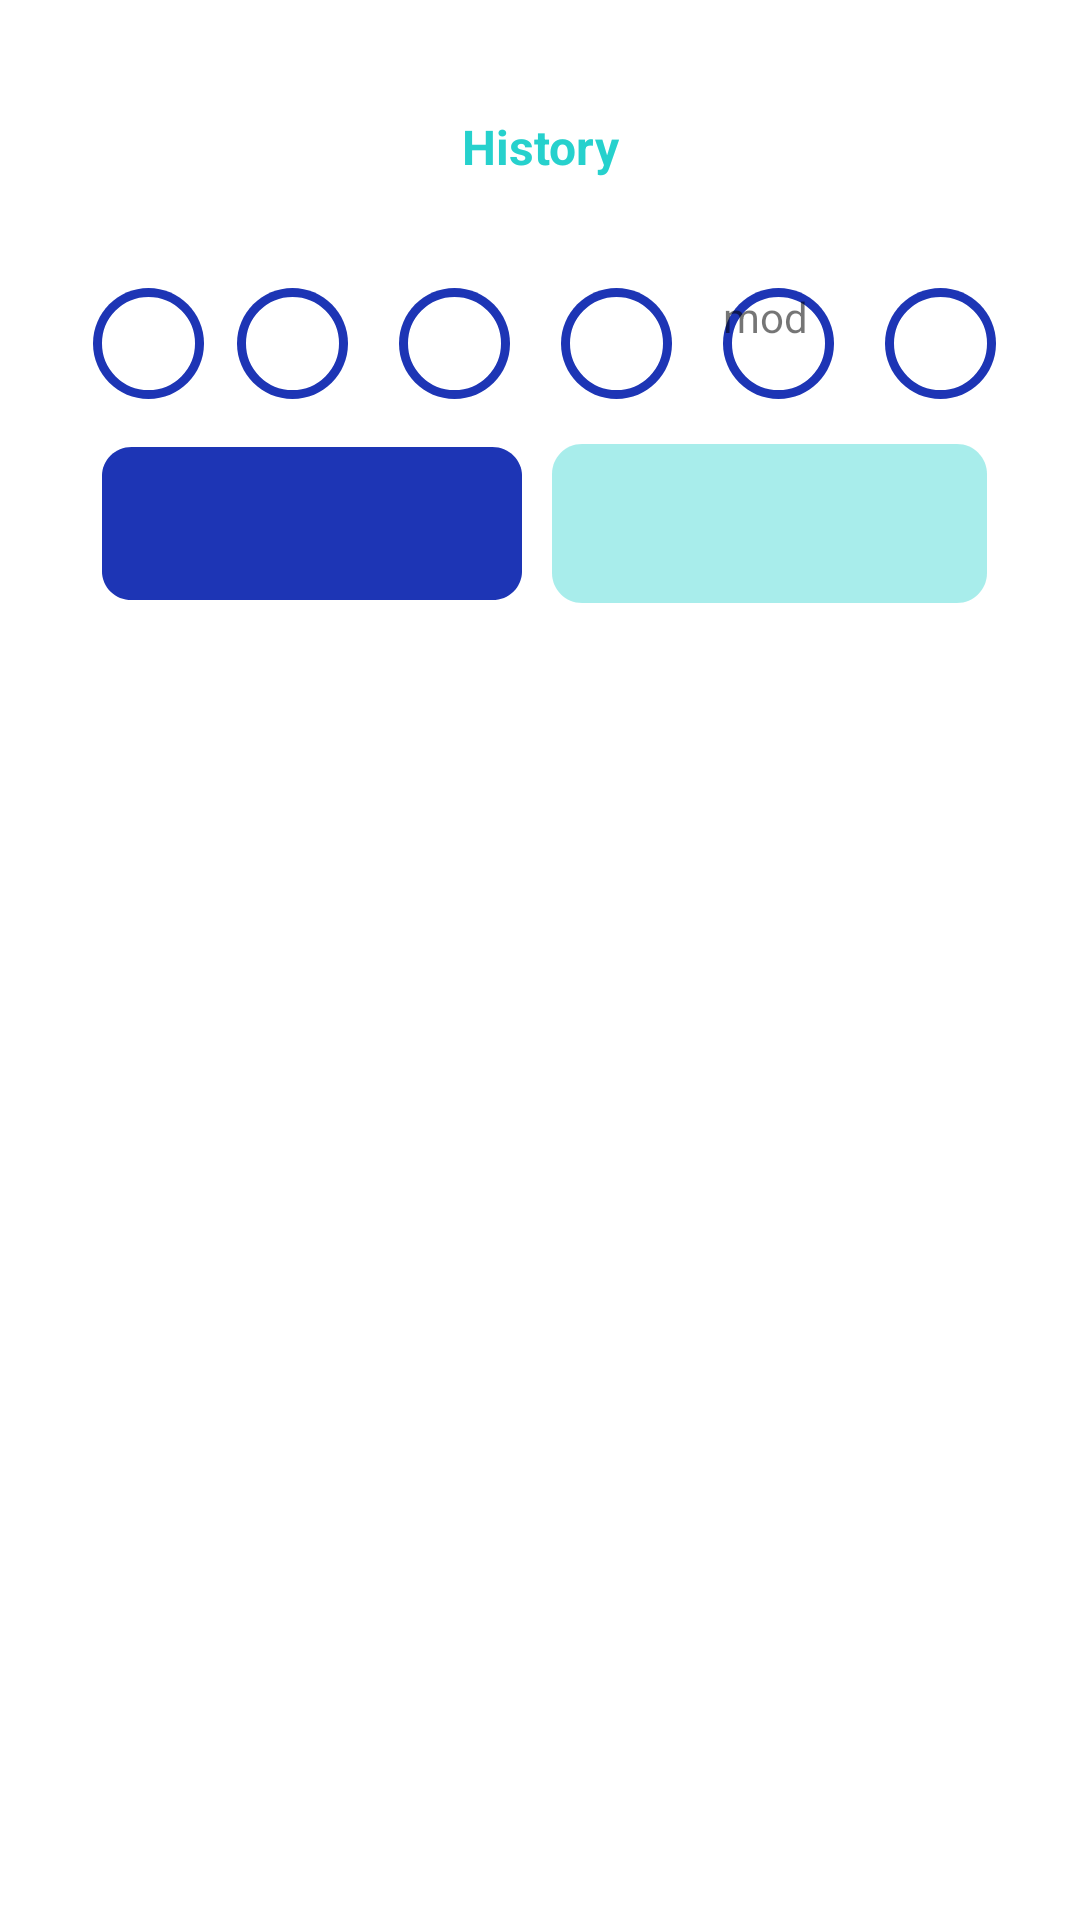

Reconstruct the res/layout file that produces this screen, plus the resources it refers to.
<!-- AndroidManifest.xml: application theme Theme.MakroBranch -->
<!-- res/layout/activity_history.xml -->
<?xml version="1.0" encoding="utf-8"?>
<androidx.constraintlayout.widget.ConstraintLayout xmlns:android="http://schemas.android.com/apk/res/android"
    xmlns:app="http://schemas.android.com/apk/res-auto"
    xmlns:tools="http://schemas.android.com/tools"
    android:layout_width="match_parent"
    android:layout_height="match_parent"
    tools:context=".historyActivity">

    <TextView
        android:id="@+id/textView11"
        android:layout_width="wrap_content"
        android:layout_height="wrap_content"
        android:layout_marginTop="38dp"
        android:text="History"
        android:textColor="@color/cyanWorkout"
        android:textSize="16dp"
        android:textStyle="bold"
        app:layout_constraintEnd_toEndOf="parent"
        app:layout_constraintStart_toStartOf="parent"
        app:layout_constraintTop_toTopOf="parent" />

    <View
        android:id="@+id/mon"
        android:layout_width="37dp"
        android:layout_height="37dp"
        android:layout_marginStart="31dp"
        android:layout_marginTop="96dp"
        android:background="@drawable/button_day"
        app:layout_constraintStart_toStartOf="parent"
        app:layout_constraintTop_toTopOf="parent" />

    <View
        android:id="@+id/tue"
        android:layout_width="37dp"
        android:layout_height="37dp"
        android:layout_marginStart="79dp"
        android:layout_marginTop="96dp"
        android:background="@drawable/button_day"
        app:layout_constraintStart_toStartOf="parent"
        app:layout_constraintTop_toTopOf="parent" />

    <View
        android:id="@+id/wed"
        android:layout_width="37dp"
        android:layout_height="37dp"
        android:layout_marginStart="133dp"
        android:layout_marginTop="96dp"
        android:background="@drawable/button_day"
        app:layout_constraintStart_toStartOf="parent"
        app:layout_constraintTop_toTopOf="parent" />

    <View
        android:id="@+id/thu"
        android:layout_width="37dp"
        android:layout_height="37dp"
        android:layout_marginStart="187dp"
        android:layout_marginTop="96dp"
        android:background="@drawable/button_day"
        app:layout_constraintStart_toStartOf="parent"
        app:layout_constraintTop_toTopOf="parent" />

    <TextView
        android:id="@+id/fri"
        android:layout_width="37dp"
        android:layout_height="37dp"
        android:layout_marginStart="241dp"
        android:layout_marginTop="96dp"
        android:text="mod"
        android:background="@drawable/button_day"
        app:layout_constraintStart_toStartOf="parent"
        app:layout_constraintTop_toTopOf="parent" />

    <View
        android:id="@+id/sat"
        android:layout_width="37dp"
        android:layout_height="37dp"
        android:layout_marginStart="295dp"
        android:layout_marginTop="96dp"
        android:background="@drawable/button_day"
        app:layout_constraintStart_toStartOf="parent"
        app:layout_constraintTop_toTopOf="parent" />

    <View
        android:id="@+id/rectangle_2"
        android:layout_width="142dp"
        android:layout_height="53dp"
        android:layout_alignParentLeft="true"
        android:layout_alignParentTop="true"
        android:layout_marginStart="33dp"
        android:layout_marginTop="15dp"
        android:background="@drawable/complete_missed"
        app:layout_constraintStart_toStartOf="parent"
        app:layout_constraintTop_toBottomOf="@+id/mon" />

    
    <View
        android:id="@+id/missed"
        android:layout_width="145dp"
        android:layout_height="53dp"
        android:layout_alignParentLeft="true"
        android:layout_alignParentTop="true"
        android:layout_marginStart="184dp"
        android:layout_marginTop="15dp"
        android:background="@drawable/missed"
        app:layout_constraintStart_toStartOf="parent"
        app:layout_constraintTop_toBottomOf="@+id/thu" />

</androidx.constraintlayout.widget.ConstraintLayout>
<!-- resources referenced by this layout -->
<resources>
  <color name="cyanWorkout">#26D1CD</color>
  <!-- drawable button_day (drawable) -->
  <vector
      xmlns:android="http://schemas.android.com/apk/res/android"
      xmlns:aapt="http://schemas.android.com/aapt"
      android:width="37dp"
      android:height="37dp"
      android:viewportWidth="37"
      android:viewportHeight="37">
      <group>
          <clip-path
              android:pathData="M37 18.5C37 28.7173 28.7173 37 18.5 37C8.28273 37 0 28.7173 0 18.5C0 8.28273 8.28273 0 18.5 0C28.7173 0 37 8.28273 37 18.5Z"
              />
          <path
              android:pathData="M0 0V37H37V0"
              android:fillColor="#FFFFFF"
              />
          <path
              android:pathData="M37 18.5C37 28.7173 28.7173 37 18.5 37C8.28273 37 0 28.7173 0 18.5C0 8.28273 8.28273 0 18.5 0C28.7173 0 37 8.28273 37 18.5Z"
              android:strokeWidth="6"
              android:strokeColor="#1D35B5"
              />
      </group>
  </vector>
  <!-- drawable complete_missed (drawable) -->
  <vector
      xmlns:android="http://schemas.android.com/apk/res/android"
      xmlns:aapt="http://schemas.android.com/aapt"
      android:width="144dp"
      android:height="55dp"
      android:viewportWidth="144"
      android:viewportHeight="55"
      >
  
      <group>
  
          <clip-path
              android:pathData="M11 1H133C138.523 1 143 5.47715 143 11V44C143 49.5228 138.523 54 133 54H11C5.47715 54 1 49.5228 1 44V11C1 5.47715 5.47715 1 11 1Z"
              />
  
          <path
              android:pathData="M1 1V54H143V1"
              android:fillColor="#1D35B5"
              />
  
      </group>
  
      <group>
  
          <clip-path
              android:pathData="M0 0V55H144V0M11 1H133C138.523 1 143 5.47715 143 11V44C143 49.5228 138.523 54 133 54H11C5.47715 54 1 49.5228 1 44V11C1 5.47715 5.47715 1 11 1Z"
              />
  
      </group>
  
  </vector>
  <!-- drawable missed (drawable) -->
  <vector
      xmlns:android="http://schemas.android.com/apk/res/android"
      xmlns:aapt="http://schemas.android.com/aapt"
      android:width="145dp"
      android:height="53dp"
      android:viewportWidth="145"
      android:viewportHeight="53"
      >
  
      <group>
  
          <clip-path
              android:pathData="M10 0H135C140.523 0 145 4.47715 145 10V43C145 48.5228 140.523 53 135 53H10C4.47715 53 0 48.5228 0 43V10C0 4.47715 4.47715 0 10 0Z"
              />
  
          <path
              android:pathData="M0 0V53H145V0"
              android:fillColor="#6626D1CD"
              />
  
      </group>
  
  </vector>
  <style name="Theme.MakroBranch" parent="Theme.MaterialComponents.DayNight.DarkActionBar">
          
          <item name="colorPrimary">@color/purple_500</item>
          <item name="colorPrimaryVariant">@color/purple_700</item>
          <item name="colorOnPrimary">@color/white</item>
          
          <item name="colorSecondary">@color/teal_200</item>
          <item name="colorSecondaryVariant">@color/teal_700</item>
          <item name="colorOnSecondary">@color/black</item>
          
          <item name="android:statusBarColor" tools:targetApi="l">?attr/colorPrimaryVariant</item>
          
      </style>
  <color name="purple_500">#FF6200EE</color>
  <color name="purple_700">#FF3700B3</color>
  <color name="white">#FFFFFFFF</color>
  <color name="teal_200">#FF03DAC5</color>
  <color name="teal_700">#FF018786</color>
  <color name="black">#FF000000</color>
</resources>
